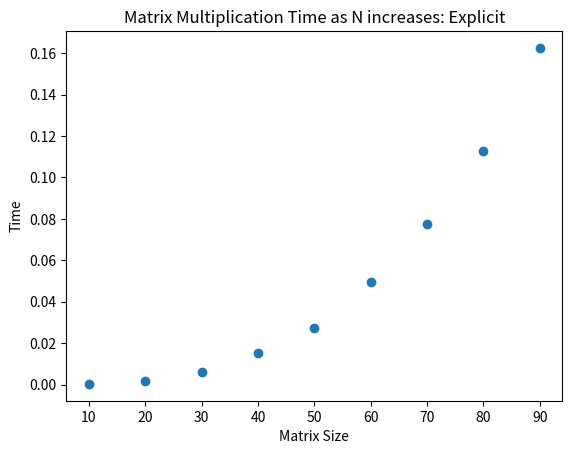
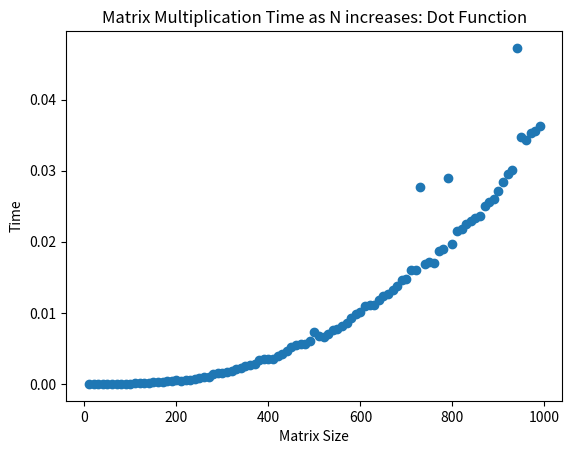

These charts were generated, in order, by the following Python code:
from matplotlib import pyplot as plt
import numpy as np
import time

# Using the explicit method

def matrix_mult(N):
    start = time.time() # Starts calculating time 
    A = np.zeros([N,N]) # Double parantheses since np.ones is a function, also we are making matrices now to multiply with each other
    B = np.zeros((N,N)) 
    C = np.zeros((N,N), float) # Following the example 

    for i in range(N):
        for j in range(N):
            for k in range(N):
                C[i,j] = A[i,k] * B[k,j] # Doing matrix multiplication 
   
    end = time.time() # End calculating time
    return(end-start)

def matrix_mult_dot(N):
    start = time.time()
    A = np.zeros((N,N))
    B = np.zeros((N,N))
    C = np.dot(A,B)

    end = time.time()
    return(end-start)

matrix_size = range(10,100,10) # Making a range that the matrix N will go up to

discrete_list = [matrix_mult(i) for i in matrix_size] # Make a list of the time it takes to do the matrix_mult function as the size increases
#dot_list = [matrix_mult_dot(i) for i in matrix_size]

plt.scatter(matrix_size, discrete_list) # Make a scatter plot of above
#plt.scatter(matrix_size, dot_list)
plt.title('Matrix Multiplication Time as N increases: Explicit')
plt.xlabel('Matrix Size')
plt.ylabel('Time')
plt.show()
plt.savefig('Q1_explicit.png')

plt.figure(2)
matrix_size = range(10,1000,10)
dot_list = [matrix_mult_dot(i) for i in matrix_size]
plt.scatter(matrix_size, dot_list)
plt.title('Matrix Multiplication Time as N increases: Dot Function')
plt.xlabel('Matrix Size')
plt.ylabel('Time')
plt.show()
plt.savefig('Q1_dot.png')


 


